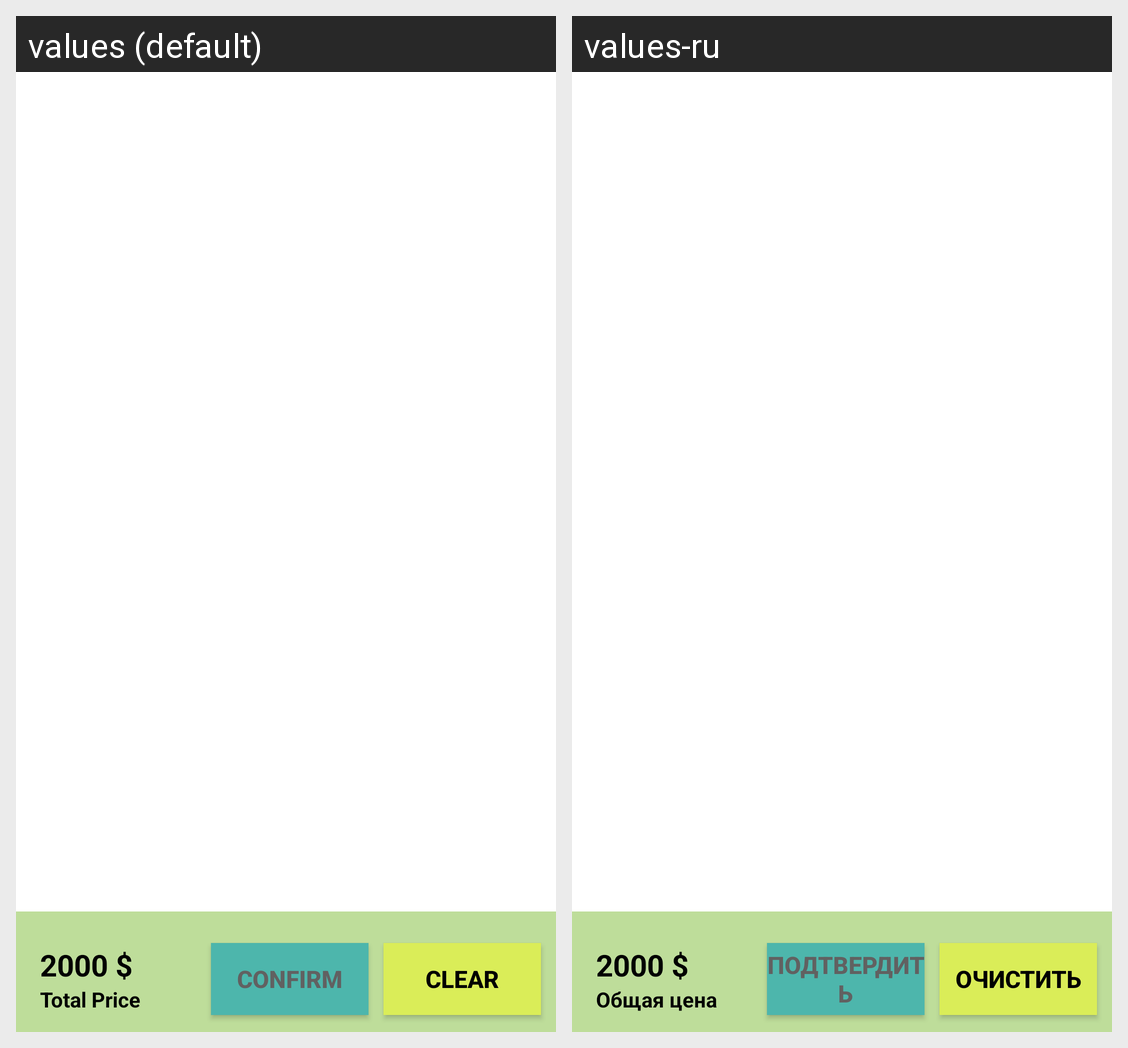

Here is an Android app screen in its default locale and in the app's own translations. Write out the translated-string differences for the strings that appear on this screen.
Android screen res/layout/fragment_my_cart.xml rendered under 2 locales, left to right: values (default), values-ru. Device: Nexus 5 (rendered at 1080×1920; each locale shown at half size, 540×960, under a caption strip naming it); theme AppTheme.
Strings drawn on this screen, with the default value and each locale's value (text and hints the layout hard-codes, and strings that could not be matched under every locale, appear in the picture but are not listed):

TextView_totalPrice_text
  values: 2000 $
  values-ru: 2000 $

TextView_text_totalPiceTitle
  values: Total Price
  values-ru: Общая цена

Button_text_confirm
  values: Confirm
  values-ru: Подтвердить

Button_text_clear
  values: Clear
  values-ru: Очистить
